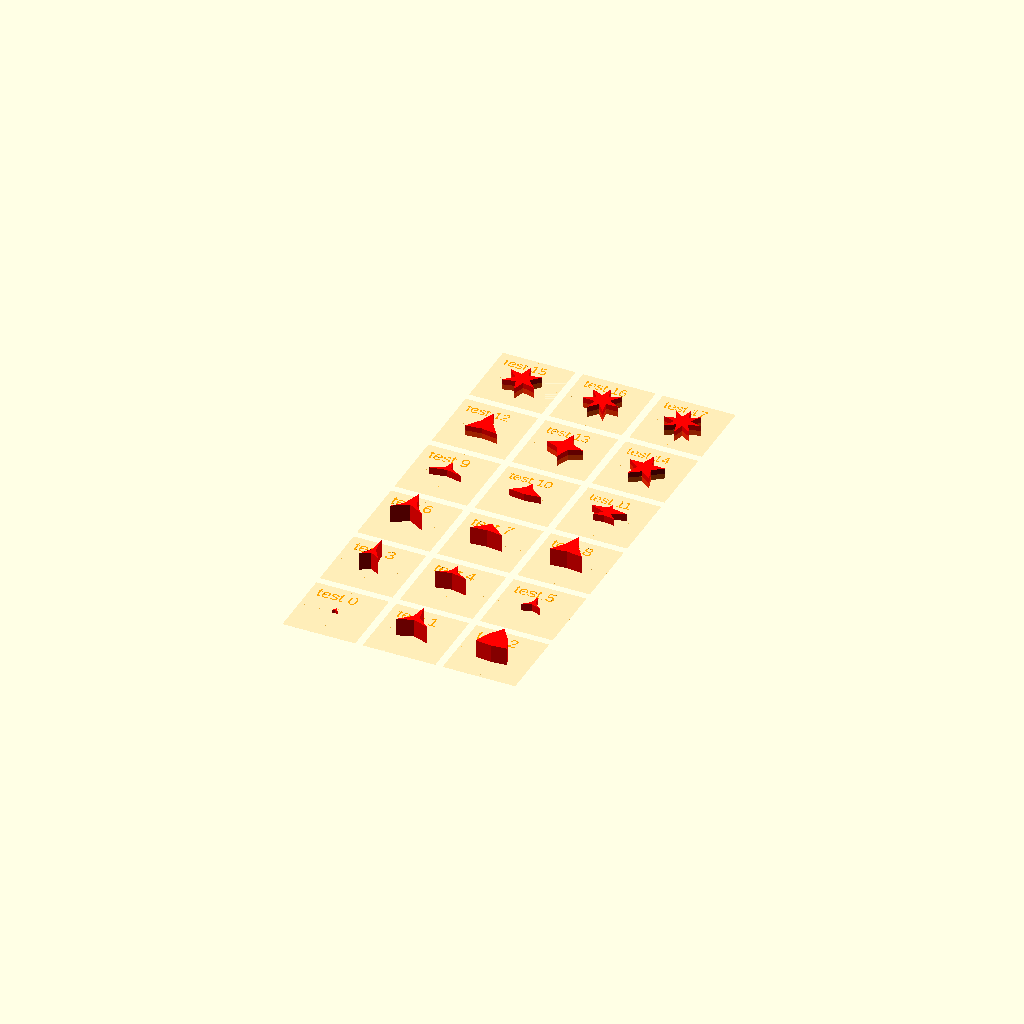
Cell 1 — every parameter at its default value.
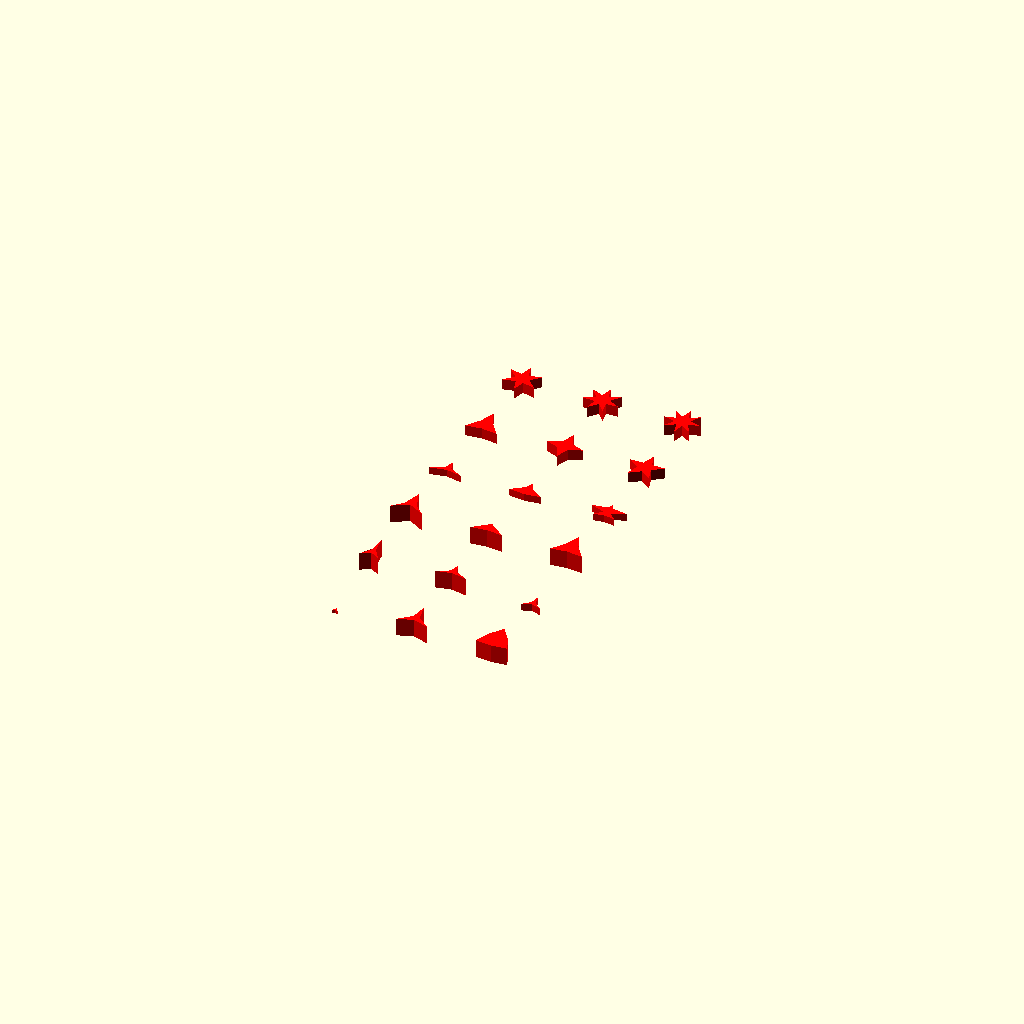
Cell 2 — TESTBED_SHOW set to false, the other parameters unchanged.
All cells are drawn from one camera (rotation 55°, 0°, 25°, orthographic, colour scheme Cornfield), so only the parameter changes between them.
Source of the model, test/visual/shape/3D/polyhedron/star-box.scad:
/**
 * @license
 * MIT License
 *
 * Copyright (c) 2022 Jean-Sebastien CONAN
 *
 * Permission is hereby granted, free of charge, to any person obtaining a copy
 * of this software and associated documentation files (the "Software"), to deal
 * in the Software without restriction, including without limitation the rights
 * to use, copy, modify, merge, publish, distribute, sublicense, and/or sell
 * copies of the Software, and to permit persons to whom the Software is
 * furnished to do so, subject to the following conditions:
 *
 * The above copyright notice and this permission notice shall be included in all
 * copies or substantial portions of the Software.
 *
 * THE SOFTWARE IS PROVIDED "AS IS", WITHOUT WARRANTY OF ANY KIND, EXPRESS OR
 * IMPLIED, INCLUDING BUT NOT LIMITED TO THE WARRANTIES OF MERCHANTABILITY,
 * FITNESS FOR A PARTICULAR PURPOSE AND NONINFRINGEMENT. IN NO EVENT SHALL THE
 * AUTHORS OR COPYRIGHT HOLDERS BE LIABLE FOR ANY CLAIM, DAMAGES OR OTHER
 * LIABILITY, WHETHER IN AN ACTION OF CONTRACT, TORT OR OTHERWISE, ARISING FROM,
 * OUT OF OR IN CONNECTION WITH THE SOFTWARE OR THE USE OR OTHER DEALINGS IN THE
 * SOFTWARE.
 */

/**
 * Part of the camelSCAD library.
 *
 * Entry point for visual testing.
 *
 * Test the shape: starBox()
 *
 * @package test/suite
 * @author jsconan
 */

include <../../../../../full.scad>

RENDER_MODE = "prod";
TESTBED_SELECT = -1;
TESTBED_RANGE = [0, 17];
TESTBED_SHOW = true;

applyMode(RENDER_MODE) {
    visualTestSuite(length=20, width=20, cols=3, margin=2, center=true) {
        /*  0 */ testElement() starBox();
        /*  1 */ testElement() starBox(5);
        /*  2 */ testElement() starBox(5, 3);

        /*  3 */ testElement() starBox(5, l=3);
        /*  4 */ testElement() starBox(5, w=3);
        /*  5 */ testElement() starBox(5, l=3, w=3, h=2);

        /*  6 */ testElement() starBox(5, cl=2);
        /*  7 */ testElement() starBox(5, cw=2);
        /*  8 */ testElement() starBox(5, cl=2, cw=2);

        /*  9 */ testElement() starBox([5, 3, 2]);
        /* 10 */ testElement() starBox([5, 3, 2], [1, 2]);
        /* 11 */ testElement() starBox([5, 3, 2], [1, 2], 5);

        /* 12 */ testElement() starBox(size=5, core=2, edges=3, h=3, center=true);
        /* 13 */ testElement() starBox(size=5, core=2, edges=4, h=3, center=true);
        /* 14 */ testElement() starBox(size=5, core=2, edges=5, h=3, center=true);

        /* 15 */ testElement() starBox(size=5, core=2, edges=6, h=3, center=true);
        /* 16 */ testElement() starBox(size=5, core=2, edges=7, h=3, center=true);
        /* 17 */ testElement() starBox(size=5, core=2, edges=8, h=3, center=true);
    }
}
Customizer parameters (derived from the source; name, type, default, range or options):
RENDER_MODE: string, default "prod"
TESTBED_SELECT: number, default -1
TESTBED_RANGE: vector, default [0, 17]
TESTBED_SHOW: bool, default true
